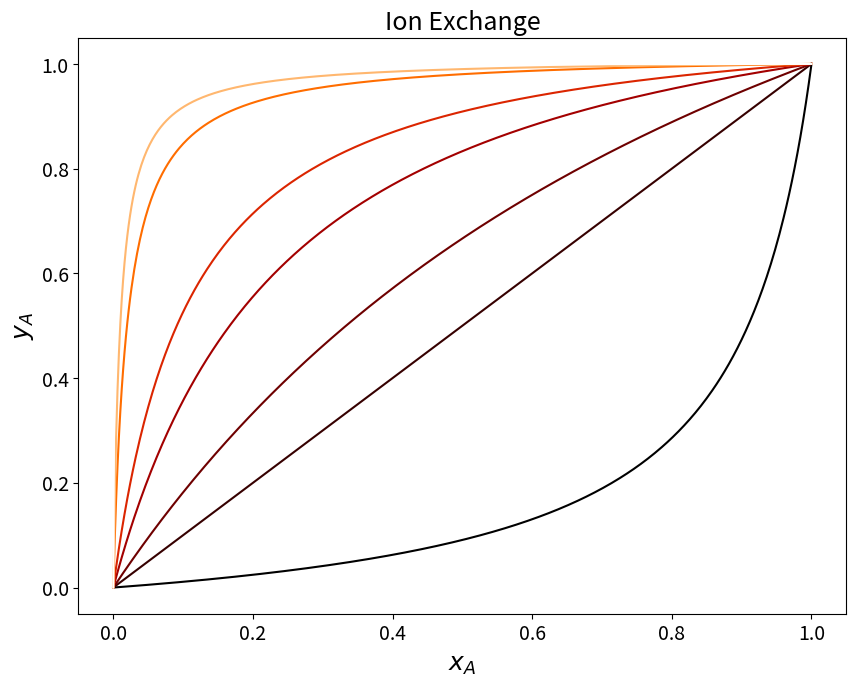

Here is the Python script that generated this plot: (Note: this script raises an exception after producing the figure.)
#!/usr/bin/env python
# coding: utf-8

# # 7. Equilibria in Ion Exchange Systems

# In ion exchange processes adsorption takes place through by exchanging the counterions bound to charged ligands immobilised on the stationary phase. 
# In the following examples the ligands are anionic and monovalent and are indicated with $R^-$. 

# ## 7.1 Monovalent, symmetric cation exchange. 

# Let us consider an ion exchange system in which the cations that are selectively displaced from the liquid phase are indicated as $A^+$, while the ligand counterions are indicated with $B^+$. 
# The ion exchange reaction considered can be written as:
# 
# $$
# A^+ + R^-B^+ + X^- \leftrightarrows B^+ + R^-A^+ + X^- \\
# $$
# 
# where $X^-$ are spectator anions. 
# 
# The isotherm in the case of an ion exchange process can be derived starting from the equilibrium constant for the ion exchange reaction. 
# If we indicate with $C_A$, $C_B$ the concentration of cations A and B in the fluid phase and with $n_A$, $n_B$ their respective concentration in the adsorbed phase. 
# 
# The equilibrtium constant is written as: 
# 
# $$
# K_{AB}=\frac{n_AC_B}{n_BC_A}
# $$(IEXeq1)
# 
# The concentration of surface ligands is related to the concentration in the adsorbed phase of cations $A^+$ and $B^+$ by the following expression: 
# 
# $$
# n_R=n_A+n_B
# $$(IEXeq2)
# 
# The total cationic concentration in the fluid phase $C_T$ is analogously defined as: 
# 
# $$
# C_T=C_A+C_B
# $$(IEXeq3)
# 
# hence the equilibrium constant becomes: 
# 
# $$
# K_{AB}=\frac{n_A(C_T-C_A)}{(n_R-n_A)C_A}
# $$(IEXeq4)
# 
# This expression can be manipulated to provide an explicit relation between the concetration in the adsorbed phase $n_A$, and the concentration in the fluid phase $C_A$, i.e. an isotherm for the ion exchange process:
# 
# $$
# n_A=\frac{n_RK_{AB}C_A}{C_T+C_A(K_{AB}-1)}
# $$(IEXeq5)
# 
# This expression can be further simplified by introducing the molar fractions in the adsorbed and fluid phases indicated with $y_A$ and $x_A$, respectively:
# 
# $$
# y_A=\frac{K_{AB}x_A}{1+x_A(K_{AB}-1)}
# $$(IEXeq6)

# In[1]:


import numpy as np
import matplotlib.pyplot as plt 
from matplotlib.pyplot import cm

#Plotting
figure=plt.figure()
axes = figure.add_axes([0.1,0.1,1.2,1.2])
plt.xticks(fontsize=14)
plt.yticks(fontsize=14)


# molar fraction in the feed
z = 0.3
N = 500 #number of points
x = np.linspace(0, 1, N)
kAB = np.array([0.1, 1, 2, 5, 10, 50, 100, 1000]);

color=iter(cm.gist_heat(np.linspace(0,1,np.size(kAB))))

for i in range(0,np.size(kAB)):     
    c=next(color)
    #Langmuir isotherm
    y = kAB[i] * x  / (1 + x*(kAB[i]-1)) 
    axes.plot(x,y, marker=' ' , c=c)

    
plt.title('Ion Exchange', fontsize=18);
axes.set_xlabel('$x_A$', fontsize=18);
axes.set_ylabel('$y_A$',fontsize=18);


# The concentration of surface groups in the statrionary phase $n_R$ also plays a role in determining the amound adsorbed. In the following we report the concentration in the adsorbed phase, in equilibrium with an arbitrary molar fraction $x_A'$ in the fluid phase as a function of the affinity towards the stationary phase (captured by the equilibrium constant $K_{AB}$) and of the density of surface charged ligands $n_R$. 

# In[2]:


import numpy as np
import pandas as pd
from matplotlib import cm
import matplotlib.pyplot as plt 
from mpl_toolkits.mplot3d import Axes3D 

# Parameters: 
# molar fraction in the feed
N = 100 #number of points
kAB = np.logspace(-3, 1.5, N)
nR = np.logspace(1, 3, N)
x = 0.1 ; # arbitrary value of C'
kAB, nR = np.meshgrid(kAB, nR) 

nA = nR * kAB * x  / (1 + x*(kAB-1)) 


#Plotting

figure=plt.figure(figsize=(10, 8))
axes = figure.gca(projection ='3d') 

plt.xticks(fontsize=14)
plt.yticks(fontsize=14)


surf=axes.plot_surface(nR,kAB,nA,cmap=cm.coolwarm,
                       linewidth=0, antialiased=False,alpha=0.2)

contour=axes.contour(nR,kAB,nA,np.linspace(100, 800, 10),cmap=cm.coolwarm)

plt.title('Adsorbed concentration vs $K_{AB}$ / $nR$', fontsize=18);
axes.set_xlabel('$nR$', fontsize=14);
axes.set_ylabel('$k_{AB}$',fontsize=14);
axes.set_zlabel('$nA$',fontsize=14);
figure.colorbar(surf, shrink=0.5, aspect=5);


# ## 7.2 Example problem
# 
# An aqueous solution containing 10% by mass of NaCl and an unknown concentration of KCl exchanges cations with a stationary phase until reaching equilibrium. When equilibrated, the resin has 10.5% of sites occupied by sodium ions. The ion exchange equilibrium constant, KNa+/K+ , is equal to 10. 
# 
# a)	Write the ion exchange reaction describing the symmetric monovalent exchange taking place in the ion-exchange column. 			       
# b)	Compute the molar fraction of HNO3 in solution at equilibrium.	               
# c)	If a solution with the same composition, but containing KNO3 instead of NaNO3 
# (KK+/H+ =9.2) was equilibrated with the same resin, how do you expect the fraction of occupied resin sites to change? 					      
# 
#       [4]
# 
